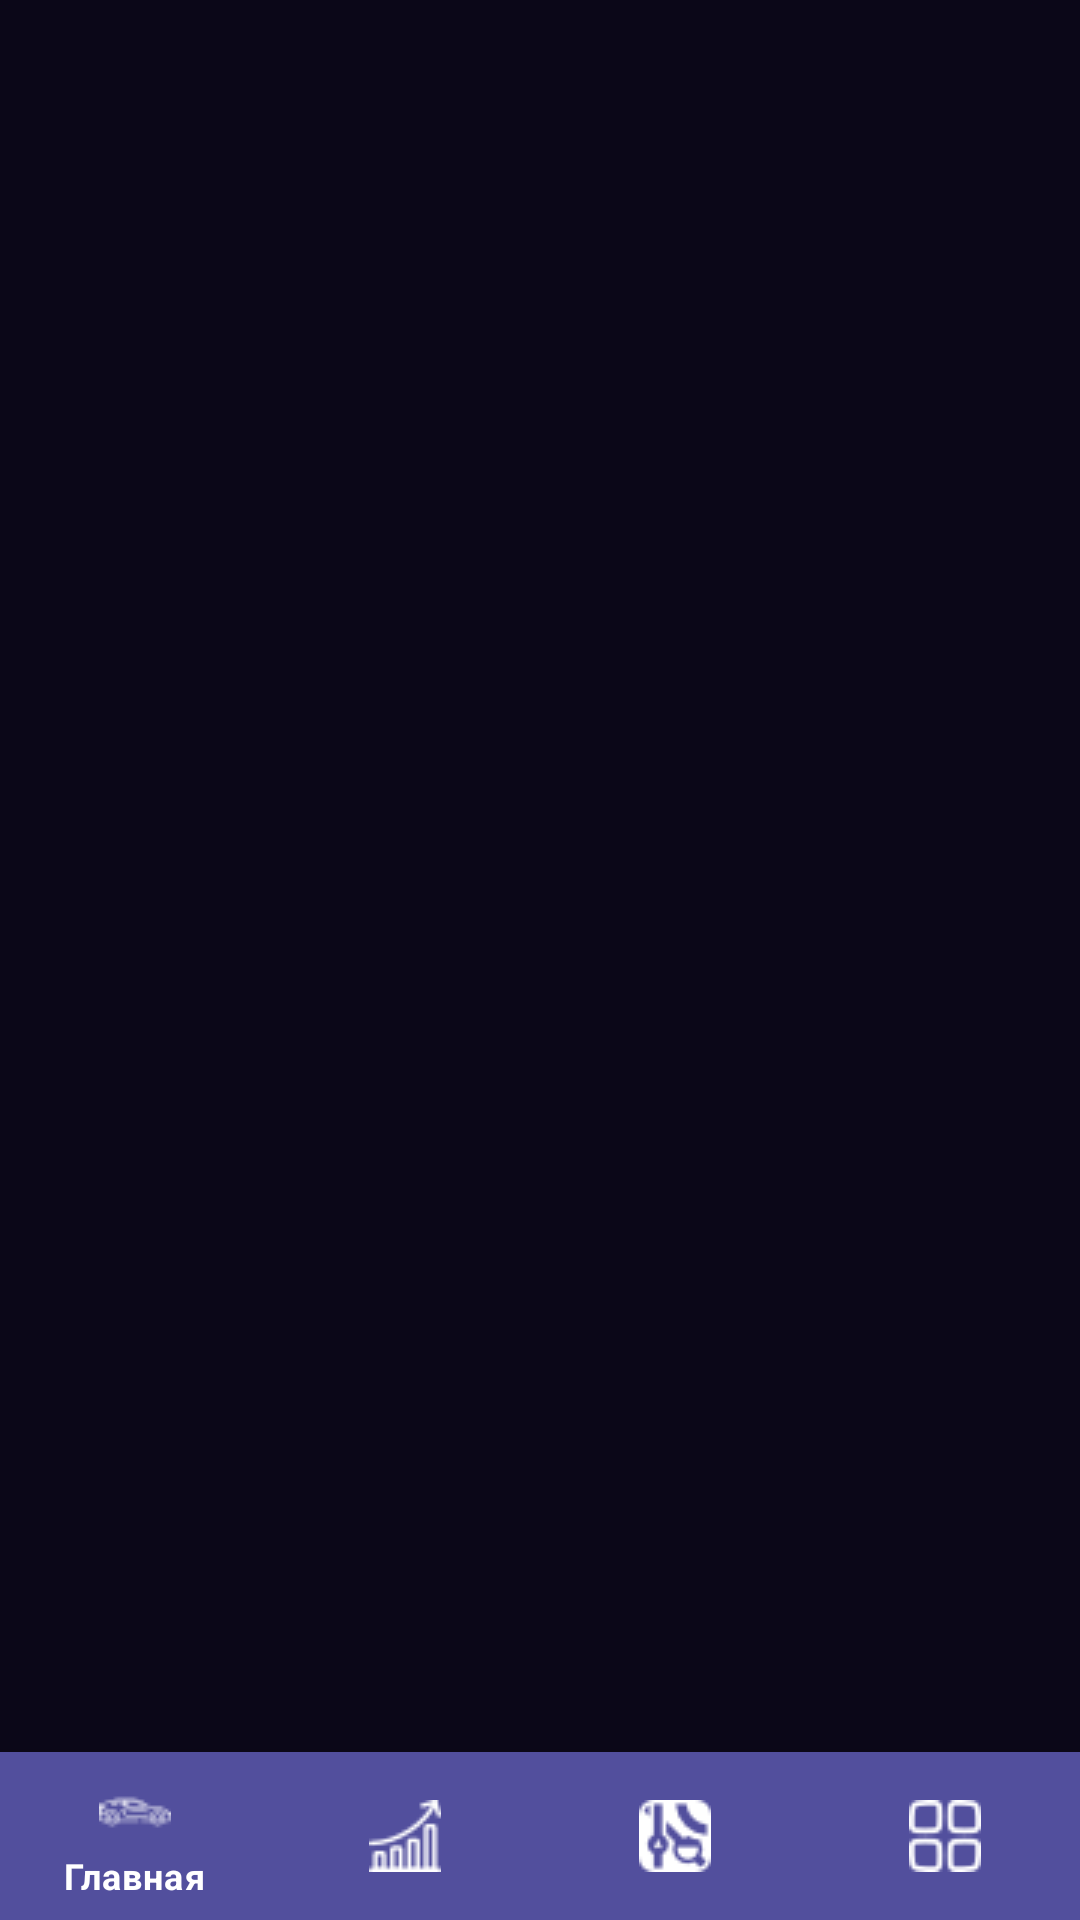

Write the Android layout XML for this screen, with the resource values it uses.
<!-- AndroidManifest.xml: application theme Theme.CarExpenses -->
<!-- res/layout/activity_main.xml -->
<?xml version="1.0" encoding="utf-8"?>
<androidx.constraintlayout.widget.ConstraintLayout xmlns:android="http://schemas.android.com/apk/res/android"
    xmlns:app="http://schemas.android.com/apk/res-auto"
    xmlns:tools="http://schemas.android.com/tools"
    android:layout_width="match_parent"
    android:layout_height="match_parent"
    tools:context=".MainActivity"
    tools:menu="@menu/nav_menu"
    android:background="#0B0718"
    >


    <androidx.constraintlayout.widget.ConstraintLayout
        android:id="@+id/frame_layout"
        android:layout_width="0dp"
        android:layout_height="0dp"

        app:layout_constraintBottom_toTopOf="@+id/bottomNavigationView"
        app:layout_constraintEnd_toEndOf="parent"
        app:layout_constraintStart_toStartOf="parent"
        app:layout_constraintTop_toTopOf="parent"/>



    <com.google.android.material.bottomnavigation.BottomNavigationView
        android:id="@+id/bottomNavigationView"
        android:layout_width="0dp"
        android:layout_height="wrap_content"
        app:layout_constraintBottom_toBottomOf="parent"
        app:layout_constraintEnd_toEndOf="parent"
        app:layout_constraintStart_toStartOf="parent"
        android:background="#524F9D"
        app:menu="@menu/nav_menu"
        app:itemIconTint="@color/white"
        app:itemTextColor="@color/white"
        >

    </com.google.android.material.bottomnavigation.BottomNavigationView>

</androidx.constraintlayout.widget.ConstraintLayout>
<!-- resources referenced by this layout -->
<resources>
  <color name="white">#FFFFFFFF</color>
  <style name="Theme.CarExpenses" parent="Theme.MaterialComponents.DayNight.NoActionBar">
          
          <item name="colorPrimary">@color/purple_500</item>
          <item name="colorPrimaryVariant">@color/purple_700</item>
          <item name="colorOnPrimary">@color/white</item>
          
          <item name="colorSecondary">@color/teal_200</item>
          <item name="colorSecondaryVariant">@color/teal_700</item>
          <item name="colorOnSecondary">@color/black</item>
          
          <item name="android:statusBarColor">?attr/colorPrimaryVariant</item>
          
      </style>
  <color name="purple_500">#FF6200EE</color>
  <color name="purple_700">#FF3700B3</color>
  <color name="teal_200">#FF03DAC5</color>
  <color name="teal_700">#FF018786</color>
  <color name="black">#FF000000</color>
</resources>
